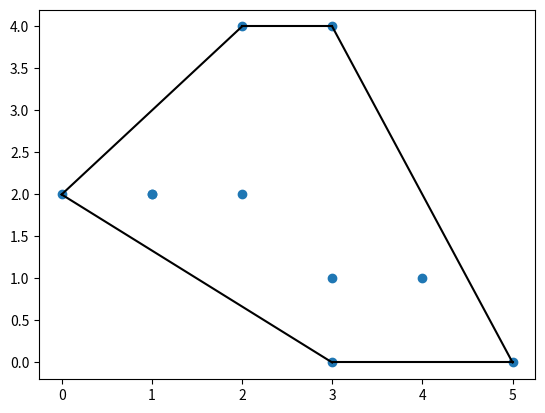

Reproduce this figure in Python.
# import numpy as np
# from scipy.spatial import Delaunay
# import matplotlib.pyplot as plt

# points = np.array([
#     [2,4],
#     [3,4],
#     [3,0],
#     [2,2],
#     [4,1]
# ])

# simplices = Delaunay(points).simplices

# plt.triplot(points[:,0], points[:,1], simplices)
# plt.scatter(points[:,0], points[:,1], color='r')

# plt.show()

####################################################

import numpy as np
from scipy.spatial import ConvexHull
import matplotlib.pyplot as plt

points = np.array([
    [2,4],
    [3,4],
    [3,0],
    [2,2],
    [4,1],
    [1,2],
    [5,0],
    [3,1],
    [1,2],
    [0,2]
])

hull = ConvexHull(points)
hull_points = hull.simplices

plt.scatter(points[:,0], points[:,1])
for simplex in hull_points:
    plt.plot(points[simplex,0], points[simplex, 1],'k-')

plt.show()